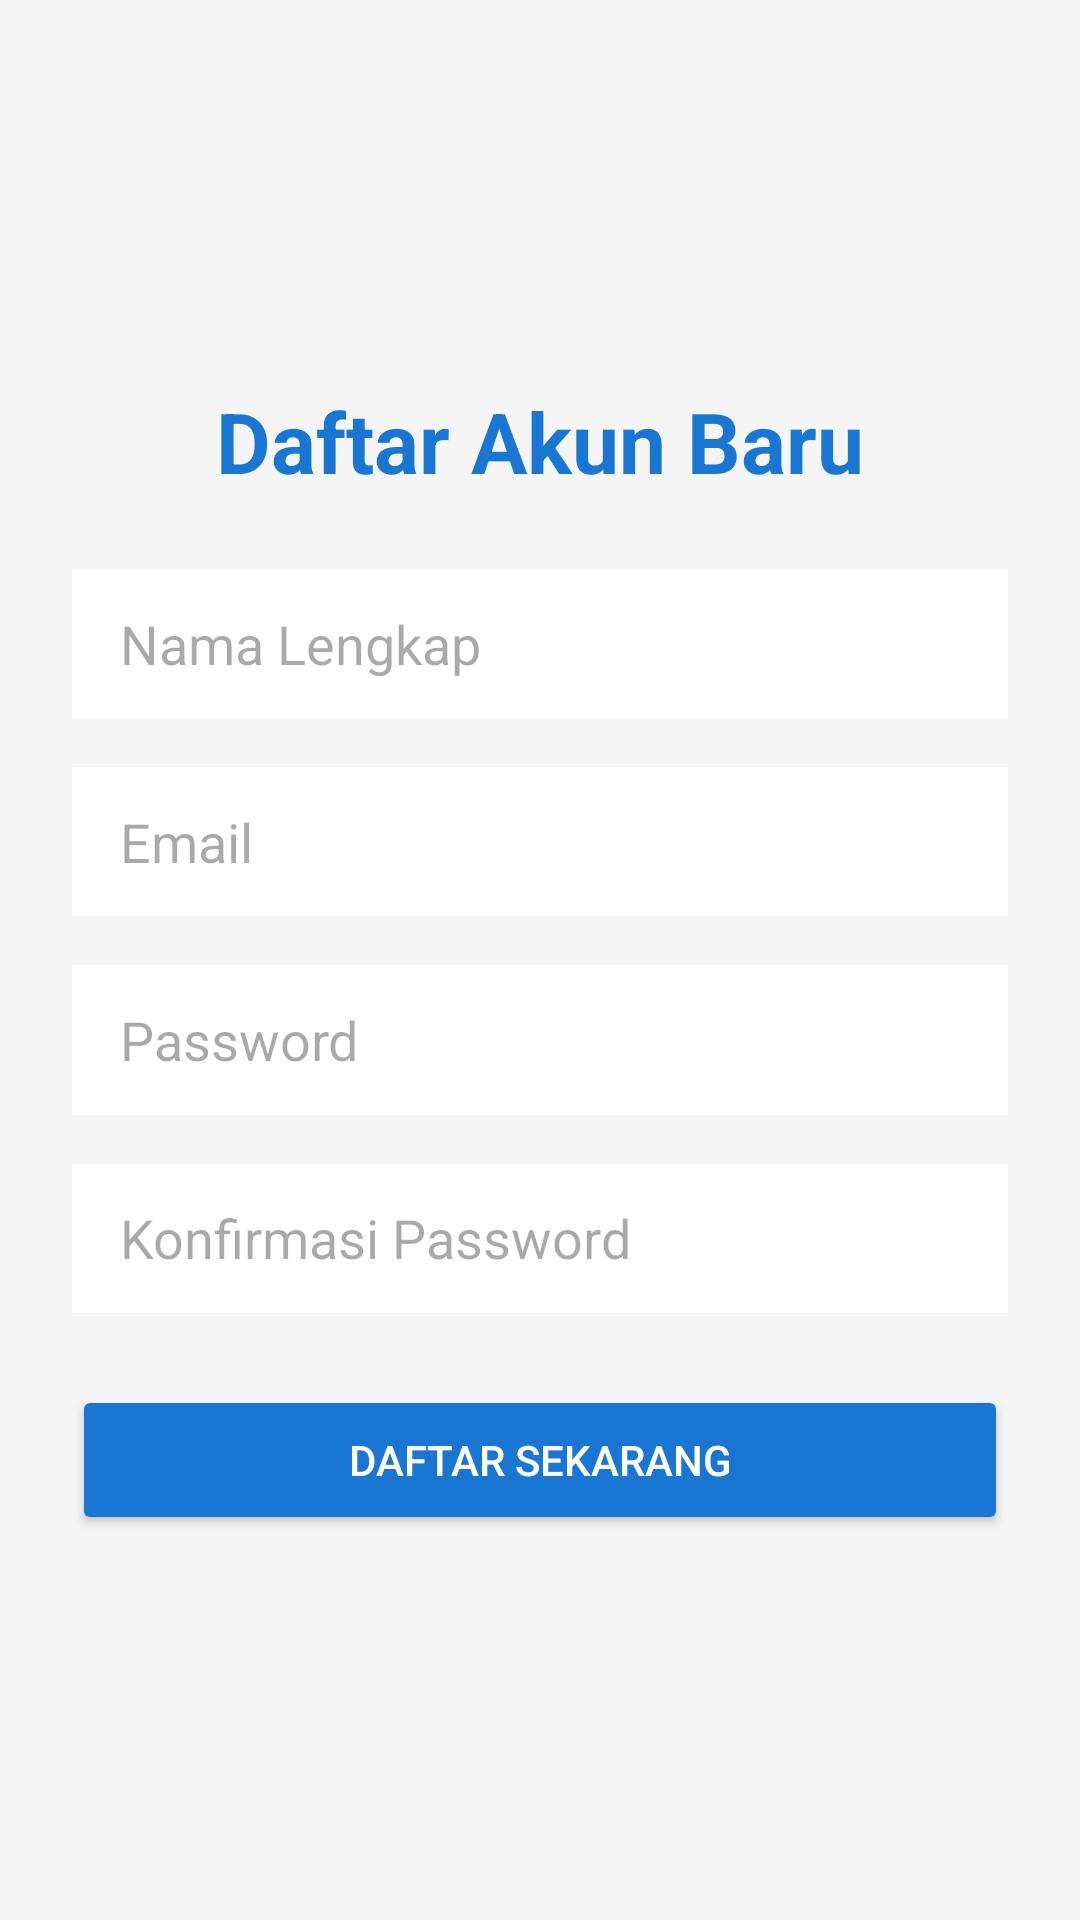

Layout XML and referenced resources for this Android screen:
<!-- AndroidManifest.xml: application theme Theme.Material3.DayNight.NoActionBar -->
<!-- res/layout/activity_register.xml -->
<?xml version="1.0" encoding="utf-8"?>
<LinearLayout xmlns:android="http://schemas.android.com/apk/res/android"
    android:layout_width="match_parent"
    android:layout_height="match_parent"
    android:background="#F5F5F5"
    android:gravity="center"
    android:orientation="vertical"
    android:padding="24dp">

    <TextView
        android:layout_width="wrap_content"
        android:layout_height="wrap_content"
        android:text="Daftar Akun Baru"
        android:textColor="#1976D2"
        android:textSize="28sp"
        android:textStyle="bold" />

    <EditText
        android:id="@+id/etNamaRegister"
        android:layout_width="match_parent"
        android:layout_height="50dp"
        android:layout_marginTop="24dp"
        android:background="#FFFFFF"
        android:hint="Nama Lengkap"
        android:inputType="textPersonName"
        android:paddingLeft="16dp" />

    <EditText
        android:id="@+id/etEmailRegister"
        android:layout_width="match_parent"
        android:layout_height="50dp"
        android:layout_marginTop="16dp"
        android:background="#FFFFFF"
        android:hint="Email"
        android:inputType="textEmailAddress"
        android:paddingLeft="16dp" />

    <EditText
        android:id="@+id/etPasswordRegister"
        android:layout_width="match_parent"
        android:layout_height="50dp"
        android:layout_marginTop="16dp"
        android:background="#FFFFFF"
        android:hint="Password"
        android:inputType="textPassword"
        android:paddingLeft="16dp" />

    <EditText
        android:id="@+id/etKonfirmasiPassword"
        android:layout_width="match_parent"
        android:layout_height="50dp"
        android:layout_marginTop="16dp"
        android:background="#FFFFFF"
        android:hint="Konfirmasi Password"
        android:inputType="textPassword"
        android:paddingLeft="16dp" />

    <Button
        android:id="@+id/btnRegister"
        android:layout_width="match_parent"
        android:layout_height="50dp"
        android:layout_marginTop="24dp"
        android:backgroundTint="#1976D2"
        android:text="Daftar Sekarang"
        android:textColor="#FFFFFF" />
</LinearLayout>
<!-- resources referenced by this layout -->
<resources>

</resources>
